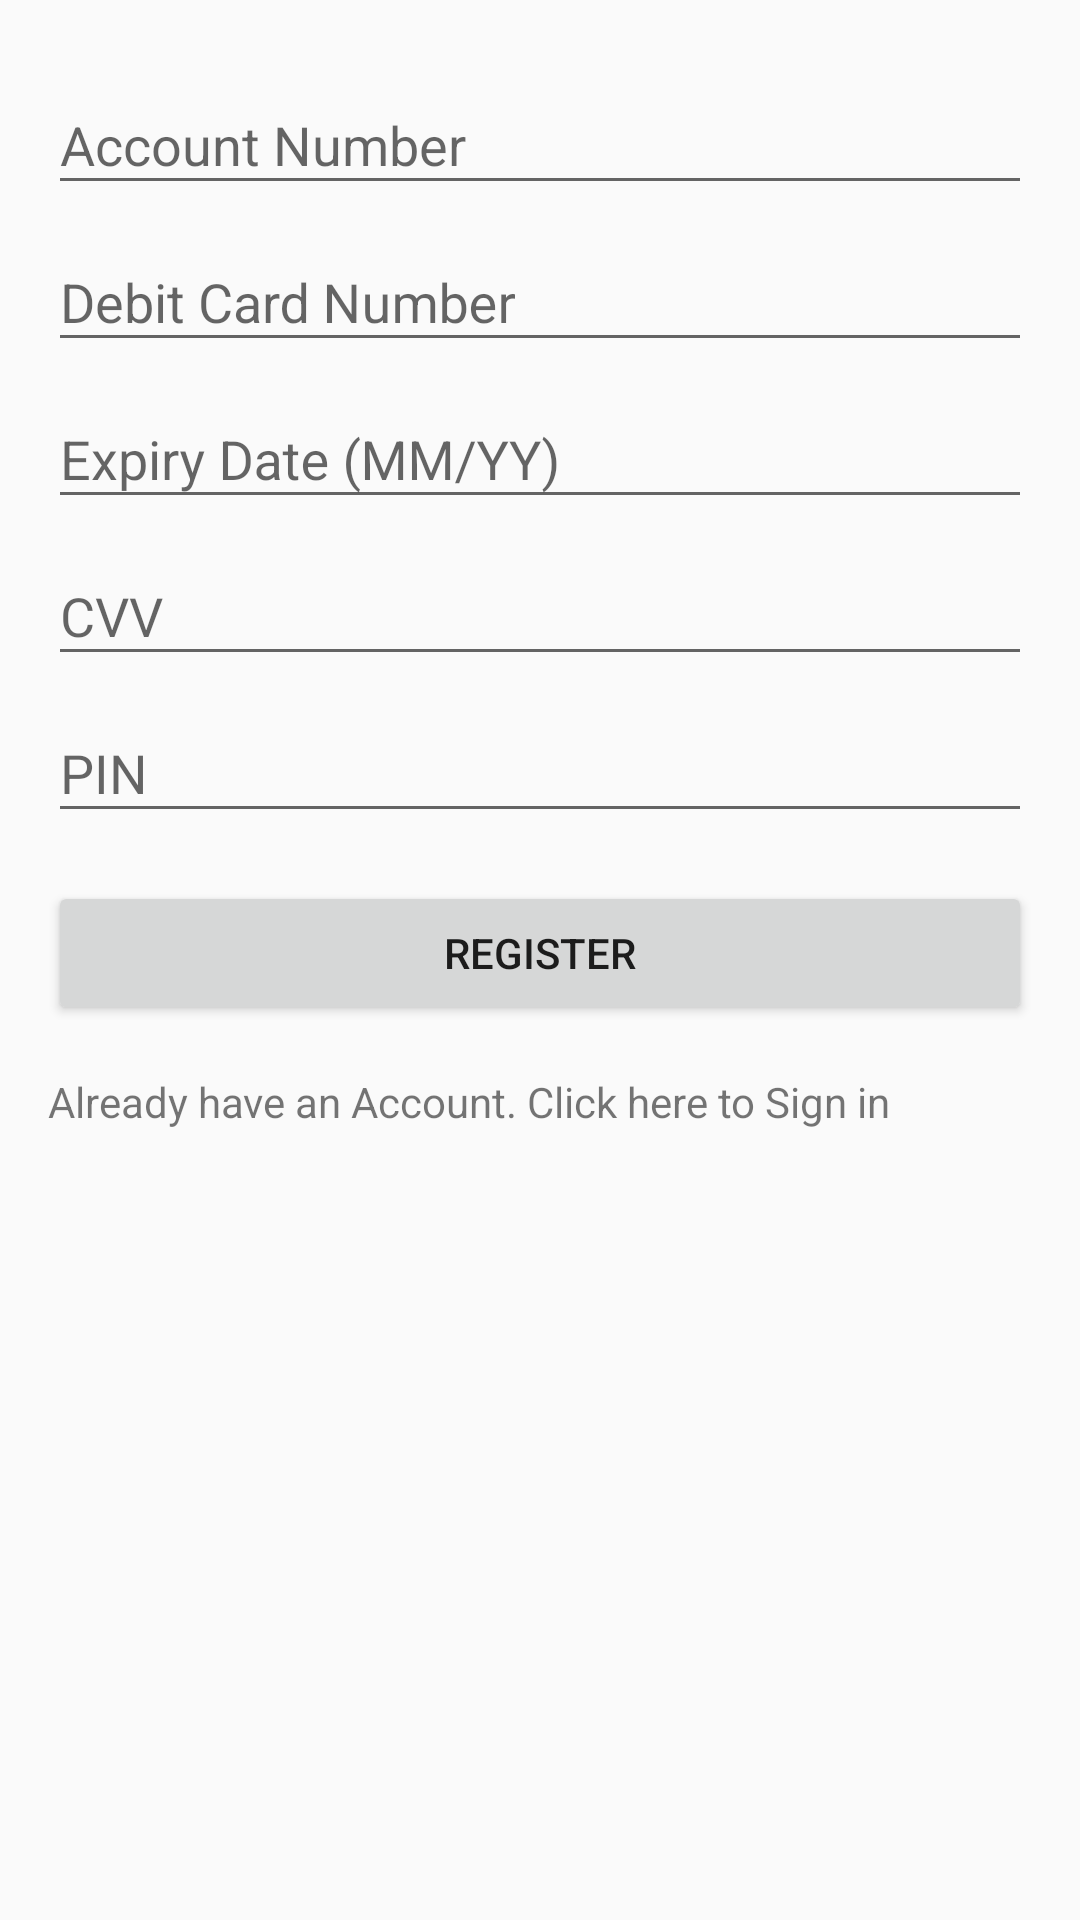

Write the Android layout XML for this screen, with the resource values it uses.
<!-- AndroidManifest.xml: application theme Base.Theme.Fraud -->
<!-- res/layout/fragment_signup.xml -->
<?xml version="1.0" encoding="utf-8"?>
<FrameLayout xmlns:android="http://schemas.android.com/apk/res/android"
    xmlns:tools="http://schemas.android.com/tools"
    android:layout_width="match_parent"
    android:layout_height="match_parent"
    tools:context=".activity.loginactivity.SignupFragment">
    <LinearLayout
        android:layout_width="match_parent"
        android:layout_height="match_parent"
        android:orientation="vertical"
        android:padding="16dp"
        tools:context=".SignupActivity">

        
        <com.google.android.material.textfield.TextInputLayout
            android:id="@+id/accountNumberTextInputLayout"
            android:layout_width="match_parent"
            android:layout_height="wrap_content"
            android:hint="Account Number">

            <com.google.android.material.textfield.TextInputEditText
                android:id="@+id/accountNumberEditText"
                android:layout_width="match_parent"
                android:layout_height="wrap_content"
                android:inputType="text"/>

        </com.google.android.material.textfield.TextInputLayout>

        
        <com.google.android.material.textfield.TextInputLayout
            android:id="@+id/debitCardNumberTextInputLayout"
            android:layout_width="match_parent"
            android:layout_height="wrap_content"
            android:hint="Debit Card Number">

            <com.google.android.material.textfield.TextInputEditText
                android:id="@+id/debitCardNumberEditText"
                android:layout_width="match_parent"
                android:layout_height="wrap_content"
                android:inputType="number"/>

        </com.google.android.material.textfield.TextInputLayout>

        
        <com.google.android.material.textfield.TextInputLayout
            android:id="@+id/expiryDateTextInputLayout"
            android:layout_width="match_parent"
            android:layout_height="wrap_content"
            android:hint="Expiry Date (MM/YY)">

            <com.google.android.material.textfield.TextInputEditText
                android:id="@+id/expiryDateEditText"
                android:layout_width="match_parent"
                android:layout_height="wrap_content"
                android:inputType="text"/>

        </com.google.android.material.textfield.TextInputLayout>

        
        <com.google.android.material.textfield.TextInputLayout
            android:id="@+id/cvvTextInputLayout"
            android:layout_width="match_parent"
            android:layout_height="wrap_content"
            android:hint="CVV">

            <com.google.android.material.textfield.TextInputEditText
                android:id="@+id/cvvEditText"
                android:layout_width="match_parent"
                android:layout_height="wrap_content"
                android:inputType="number"/>

        </com.google.android.material.textfield.TextInputLayout>

        
        <com.google.android.material.textfield.TextInputLayout
            android:id="@+id/pinTextInputLayout"
            android:layout_width="match_parent"
            android:layout_height="wrap_content"
            android:hint="PIN">

            <com.google.android.material.textfield.TextInputEditText
                android:id="@+id/pinEditText"
                android:layout_width="match_parent"
                android:layout_height="wrap_content"
                android:inputType="numberPassword"/>

        </com.google.android.material.textfield.TextInputLayout>


        <com.google.android.material.textfield.TextInputLayout
            android:id="@+id/passwordTextInputLayout"
            android:layout_width="match_parent"
            android:layout_height="wrap_content"
            android:visibility="gone"
            android:hint="Password Min 8 characters">

            <com.google.android.material.textfield.TextInputEditText
                android:id="@+id/passwordEditText"
                android:layout_width="match_parent"
                android:layout_height="wrap_content"
                android:inputType="textPassword"/>
        </com.google.android.material.textfield.TextInputLayout>


        <com.google.android.material.textfield.TextInputLayout
            android:id="@+id/confirmPasswordTextInputLayout"
            android:layout_width="match_parent"
            android:layout_height="wrap_content"
            android:visibility="gone"
            android:hint="Confirm Password">

            <com.google.android.material.textfield.TextInputEditText
                android:id="@+id/confirmPasswordEditText"
                android:layout_width="match_parent"
                android:layout_height="wrap_content"
                android:inputType="textPassword"/>
        </com.google.android.material.textfield.TextInputLayout>

        
        <Button
            android:id="@+id/registerButton"
            android:layout_width="match_parent"
            android:layout_height="wrap_content"
            android:text="Register"
            android:layout_marginTop="16dp"/>

        
        <TextView
            android:id="@+id/alreadyAccountTextView"
            android:layout_width="wrap_content"
            android:layout_height="wrap_content"
            android:text="Already have an Account. Click here to Sign in"
            android:layout_marginTop="16dp"/>
    </LinearLayout>

</FrameLayout>
<!-- resources referenced by this layout -->
<resources>
  <style name="Base.Theme.Fraud" parent="Theme.AppCompat.Light">
          
          <item name="colorPrimary">@color/white</item>
          <item name="colorSecondary">@color/black</item>
      </style>
  <!-- not gathered from this repository: default colours our renderer supplied (Android Studio template values) -->
  <color name="black">#FF000000</color>
  <color name="white">#FFFFFFFF</color>
</resources>
